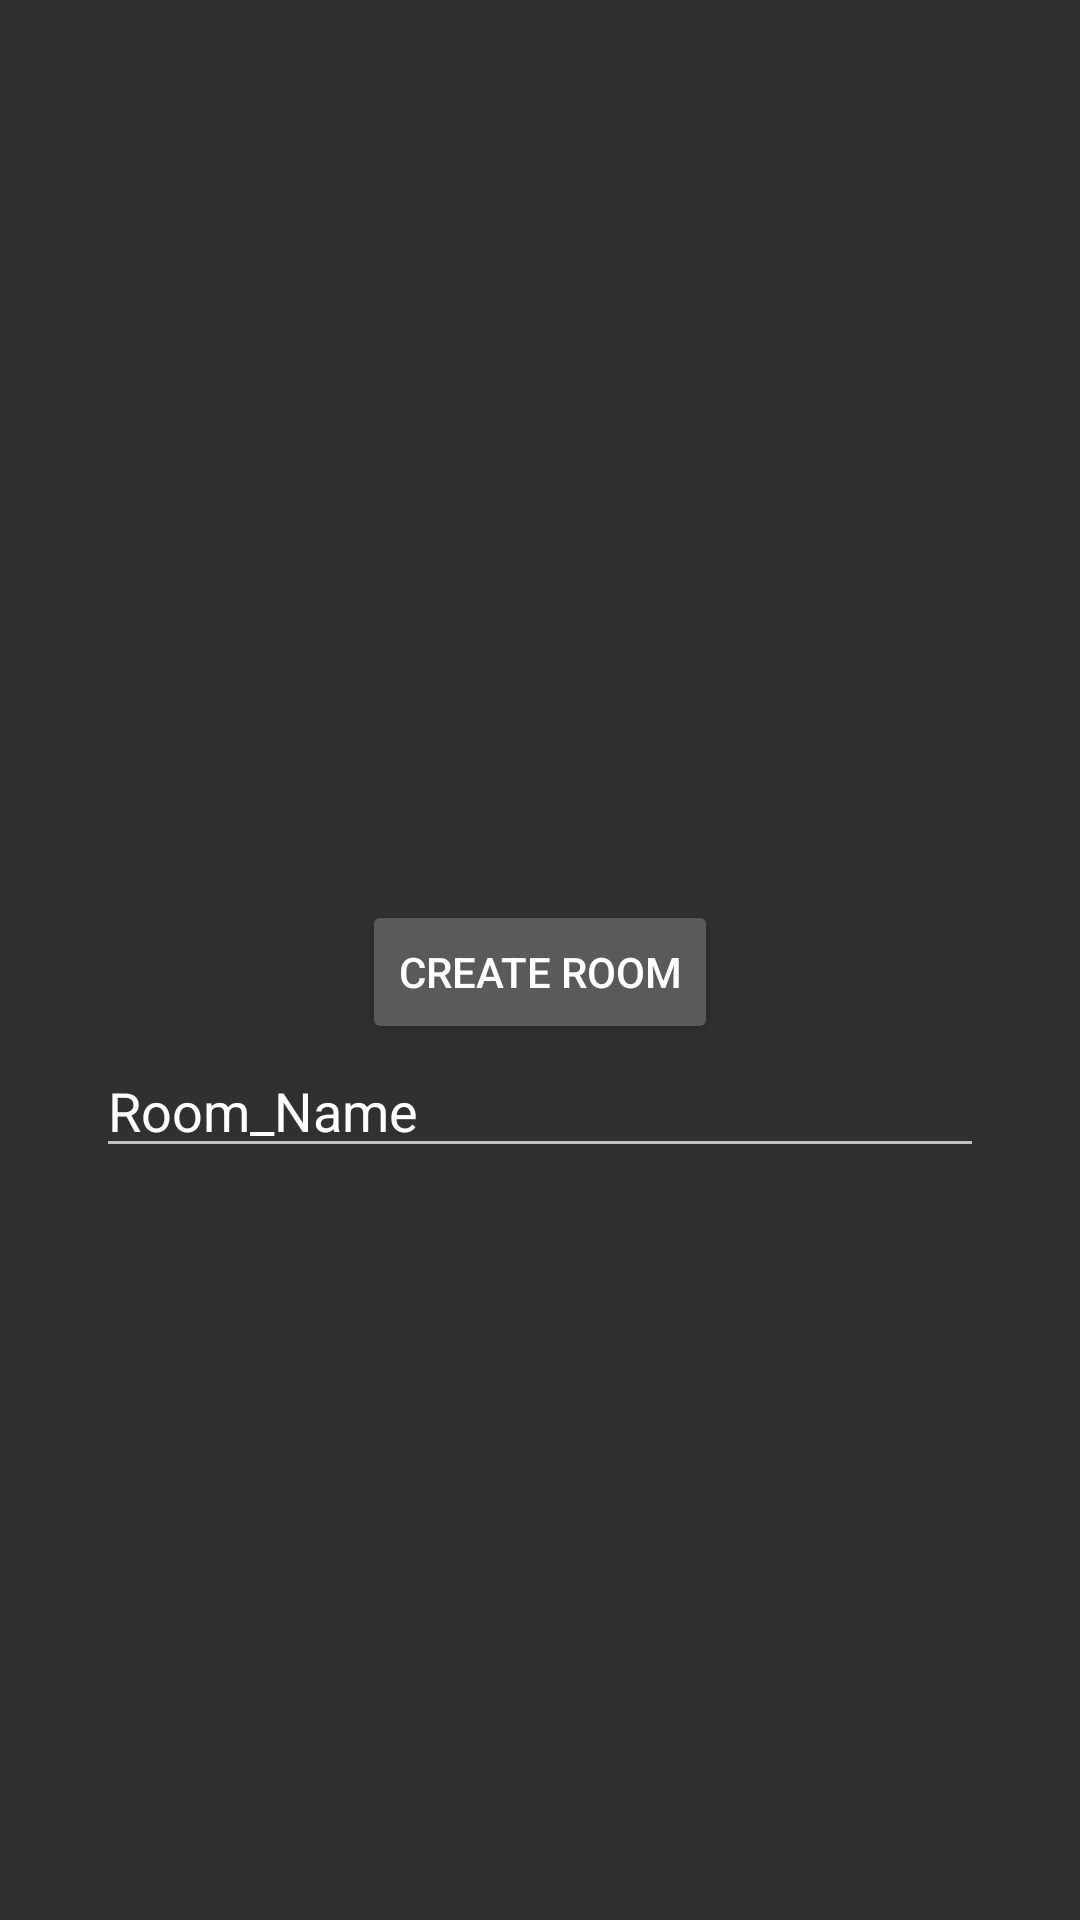

This screen was rendered from an Android layout file. Write that file and the resources it references.
<!-- AndroidManifest.xml: application theme Theme.AppCompat.NoActionBar -->
<!-- res/layout/activity_create_room.xml -->
<?xml version="1.0" encoding="utf-8"?>
<LinearLayout xmlns:android="http://schemas.android.com/apk/res/android"
    android:layout_width="match_parent"
    android:layout_height="match_parent"
    android:orientation="vertical">

    <Button
        android:layout_width="wrap_content"
        android:layout_height="wrap_content"
        android:text="Create Room"
        android:id="@+id/create"
        android:layout_gravity="center_horizontal"
        android:layout_marginTop="300dp" />


    <EditText
        android:layout_width="296dp"
        android:layout_height="wrap_content"
        android:id="@+id/name"
        android:layout_gravity="center_horizontal"
        android:text="Room_Name" />






</LinearLayout>
<!-- resources referenced by this layout -->
<resources>

</resources>
